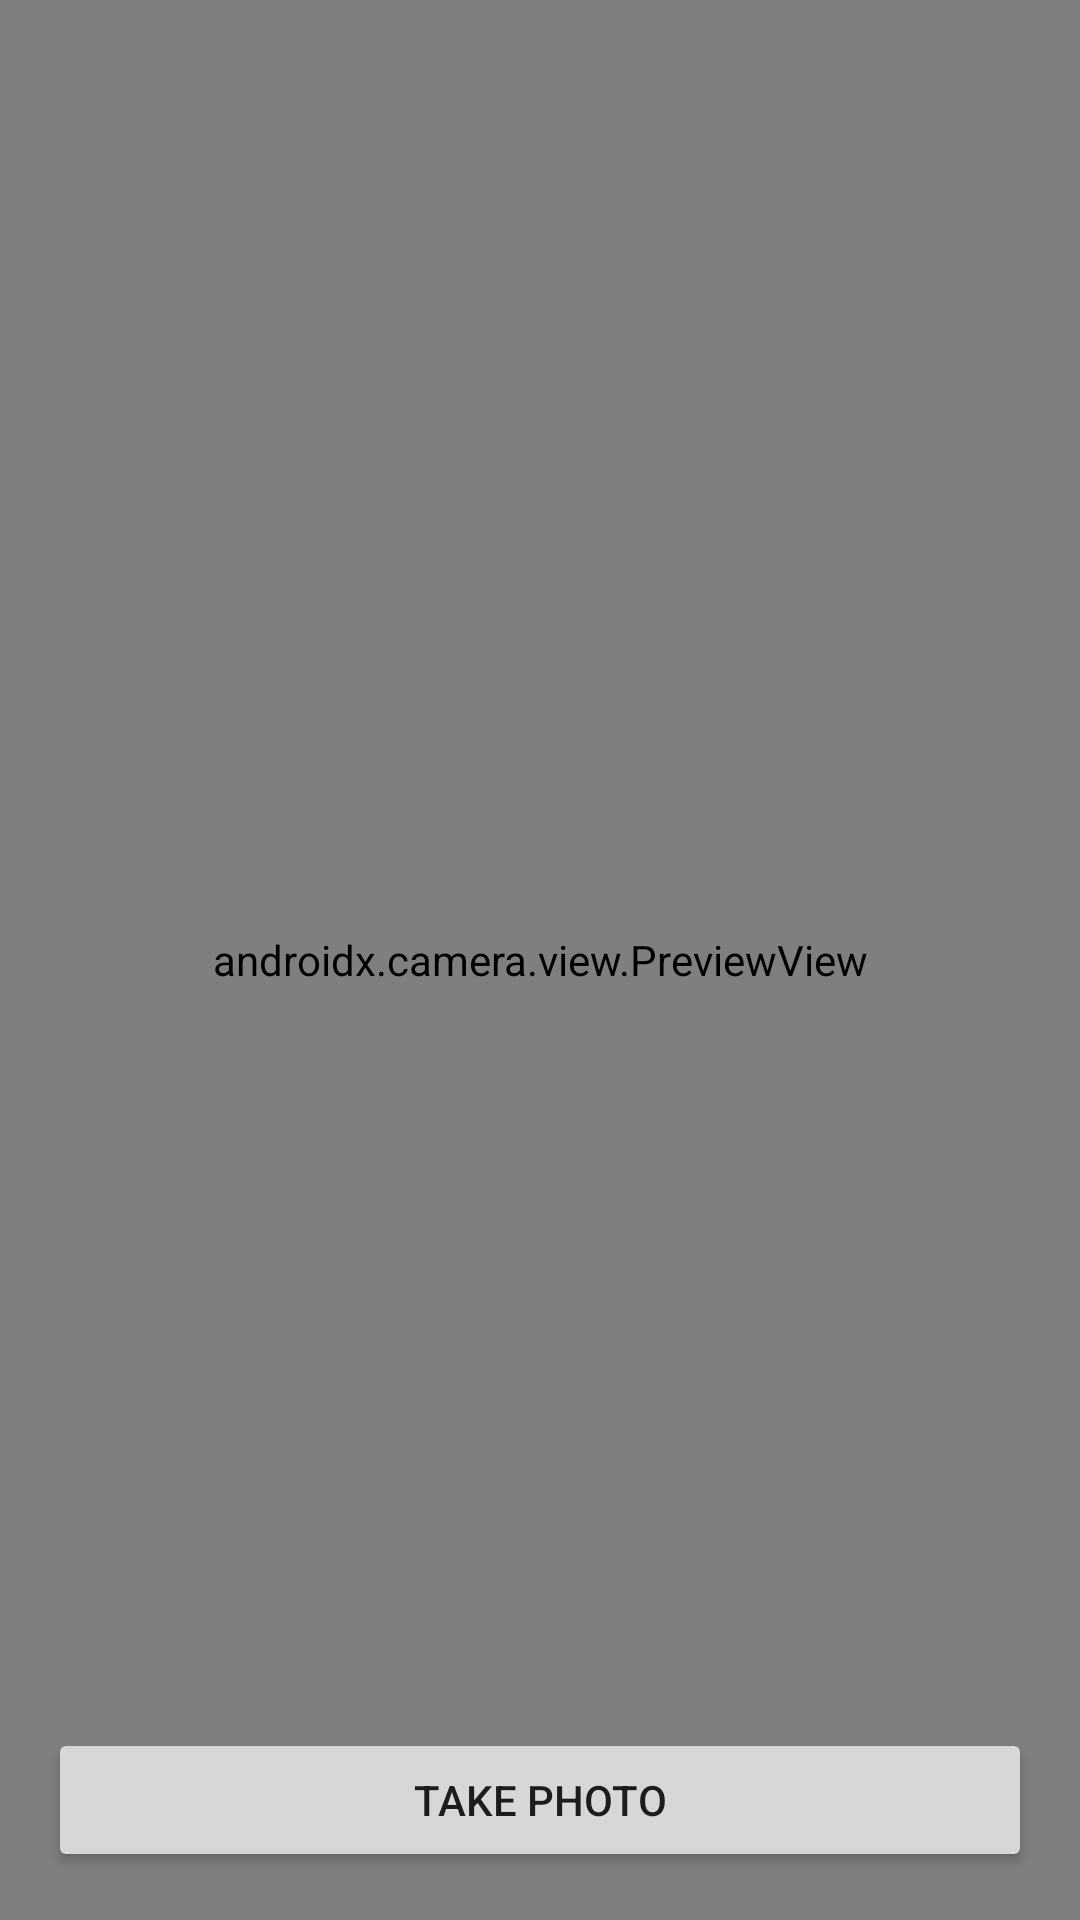

Android layout source for this screen:
<!-- AndroidManifest.xml: application theme Theme.Assignment3 -->
<!-- res/layout/activity_camera.xml -->
<?xml version="1.0" encoding="utf-8"?>
<androidx.constraintlayout.widget.ConstraintLayout
    xmlns:android="http://schemas.android.com/apk/res/android"
    xmlns:app="http://schemas.android.com/apk/res-auto"
    xmlns:tools="http://schemas.android.com/tools"
    android:layout_width="match_parent"
    android:layout_height="match_parent"
    tools:context=".MainActivity">

    <androidx.camera.view.PreviewView
        android:layout_width="match_parent"
        android:layout_height="match_parent"
        android:id="@+id/preview" />

    <Button
        android:id="@+id/btnTakePhoto"
        android:layout_width="match_parent"
        android:layout_height="wrap_content"
        android:layout_margin="16dp"
        android:text="@string/camera_button_text"
        app:layout_constraintStart_toStartOf="parent"
        app:layout_constraintBottom_toBottomOf="parent" />

</androidx.constraintlayout.widget.ConstraintLayout>
<!-- resources referenced by this layout -->
<resources>
  <string name="camera_button_text">Take Photo</string>
  <style name="Theme.Assignment3" parent="Theme.MaterialComponents.DayNight.NoActionBar">
          
          <item name="colorPrimary">@color/cyan_200</item>
          <item name="colorPrimaryVariant">@color/cyan_200</item>
          <item name="colorOnPrimary">@color/white</item>
          
          <item name="colorSecondary">@color/teal_200</item>
          <item name="colorSecondaryVariant">@color/teal_700</item>
          <item name="colorOnSecondary">@color/black</item>
          
          <item name="android:statusBarColor" tools:targetApi="l">?attr/colorPrimaryVariant</item>
          
      </style>
  <color name="cyan_200">#0570F1</color>
  <color name="white">#FFFFFFFF</color>
  <color name="teal_200">#FF03DAC5</color>
  <color name="teal_700">#FF018786</color>
  <color name="black">#FF000000</color>
</resources>
